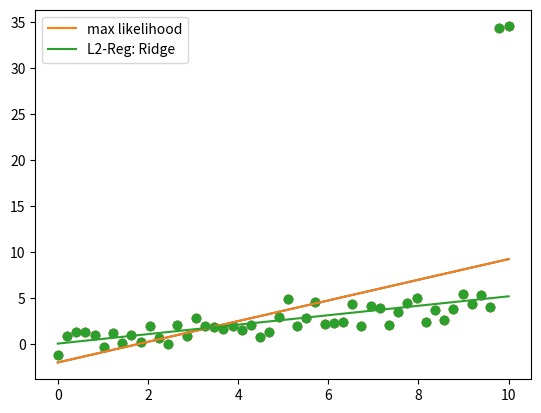

Generate this figure with matplotlib:
import numpy as np
import matplotlib.pyplot as plt

N = 50

X = np.linspace(0, 10, N)
Y = 0.5*X + np.random.randn(N)

Y[-1] += 30
Y[-2] += 30

plt.scatter(X, Y)
plt.show()

X = np.vstack([np.ones(N), X]).T

w_ml = np.linalg.solve(X.T.dot(X), X.T.dot(Y))
Yhat_ml = X.dot(w_ml)
plt.scatter(X[:,1], Y)
plt.plot(X[:,1], Yhat_ml)
plt.show()

l2 = 1000.0
w_map = np.linalg.solve(l2*np.eye(2) + X.T.dot(X), X.T.dot(Y))
Yhat_map = X.dot(w_map)
plt.scatter(X[:,1], Y)
plt.plot(X[:,1], Yhat_ml, label='max likelihood')
plt.plot(X[:,1], Yhat_map, label='L2-Reg: Ridge')
plt.legend()
plt.show()